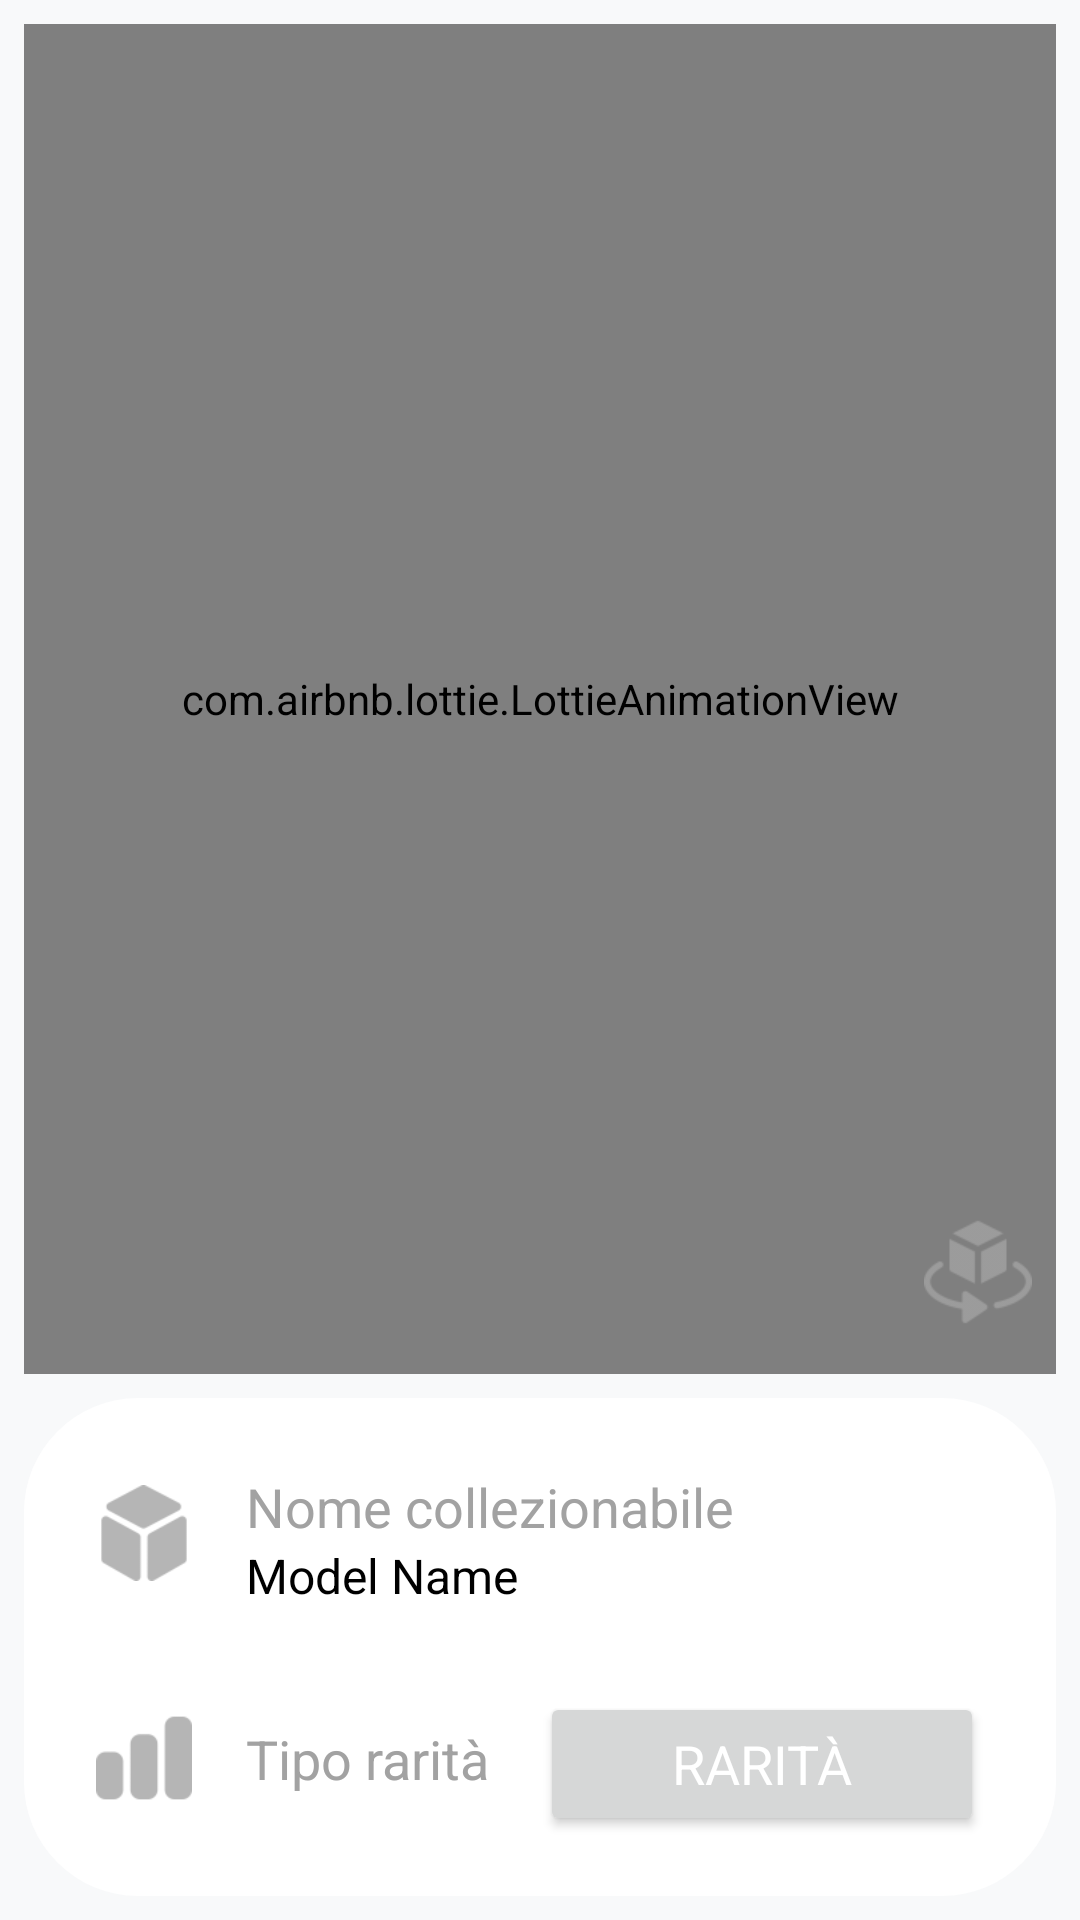

This screen was rendered from an Android layout file. Write that file and the resources it references.
<!-- AndroidManifest.xml: application theme Theme.VoxelGo -->
<!-- res/layout/fragment_collectible.xml -->
<?xml version="1.0" encoding="utf-8"?>
<androidx.constraintlayout.widget.ConstraintLayout xmlns:android="http://schemas.android.com/apk/res/android"
    xmlns:app="http://schemas.android.com/apk/res-auto"
    xmlns:tools="http://schemas.android.com/tools"
    android:layout_width="match_parent"
    android:layout_height="match_parent"
    android:background="?attr/colorSecondary"
    android:clickable="true"
    android:focusable="true">

    <WebView
        android:id="@+id/webViewCollectible"
        android:layout_width="match_parent"
        android:layout_height="0dp"
        android:layout_marginStart="8dp"
        android:layout_marginTop="8dp"
        android:layout_marginEnd="8dp"
        app:layout_constraintBottom_toTopOf="@+id/linearLayout"
        app:layout_constraintEnd_toEndOf="parent"
        app:layout_constraintStart_toStartOf="parent"
        app:layout_constraintTop_toTopOf="parent" />

    <ImageButton
        android:id="@+id/buttonRotate"
        android:layout_width="36dp"
        android:layout_height="36dp"
        android:layout_marginEnd="8dp"
        android:layout_marginBottom="16dp"
        android:background="@drawable/icon_model_rotation"
        android:contentDescription="@string/button_rotate"
        android:foreground="?android:attr/selectableItemBackground"
        app:layout_constraintBottom_toBottomOf="@+id/webViewCollectible"
        app:layout_constraintEnd_toEndOf="@+id/webViewCollectible" />

    <ImageButton
        android:id="@+id/buttonBack"
        android:layout_width="36dp"
        android:layout_height="36dp"
        android:layout_marginStart="16dp"
        android:layout_marginTop="16dp"
        android:background="@drawable/icon_back"
        android:contentDescription="buttonBack"
        android:foreground="?android:attr/selectableItemBackground"
        app:layout_constraintStart_toStartOf="@+id/webViewCollectible"
        app:layout_constraintTop_toTopOf="@+id/webViewCollectible" />

    <com.airbnb.lottie.LottieAnimationView
        android:id="@+id/lottieAnimationLoading"
        android:layout_width="256dp"
        android:layout_height="256dp"
        app:layout_constraintBottom_toBottomOf="@+id/webViewCollectible"
        app:layout_constraintEnd_toEndOf="parent"
        app:layout_constraintStart_toStartOf="parent"
        app:layout_constraintTop_toTopOf="@+id/webViewCollectible"
        app:lottie_autoPlay="true"
        app:lottie_fileName="loading.json"
        app:lottie_loop="true" />

    <LinearLayout
        android:id="@+id/linearLayout"
        android:layout_width="match_parent"
        android:layout_height="wrap_content"
        android:layout_margin="8dp"
        android:paddingVertical="8dp"
        android:orientation="vertical"
        android:background="@drawable/view_rounded"
        app:layout_constraintBottom_toBottomOf="parent"
        app:layout_constraintEnd_toEndOf="parent"
        app:layout_constraintStart_toStartOf="parent"
        app:layout_constraintTop_toBottomOf="@+id/webViewCollectible">

        <androidx.constraintlayout.widget.ConstraintLayout
            android:layout_width="match_parent"
            android:layout_height="match_parent"
            android:layout_marginHorizontal="24dp"
            android:layout_marginVertical="12dp">

            <ImageView
                android:id="@+id/imageCollectibleName"
                android:layout_width="32dp"
                android:layout_height="32dp"
                android:contentDescription="descrizione"
                android:src="@drawable/icon_collectible_name"
                app:layout_constraintBottom_toBottomOf="parent"
                app:layout_constraintStart_toStartOf="parent"
                app:layout_constraintTop_toTopOf="parent" />

            <TextView
                android:id="@+id/textViewModelName"
                android:layout_width="wrap_content"
                android:layout_height="wrap_content"
                android:layout_marginStart="18dp"
                android:layout_marginTop="4dp"
                android:text="@string/model_name"
                android:textColor="?attr/colorOnSurfaceVariant"
                android:textSize="18sp"
                app:layout_constraintStart_toEndOf="@+id/imageCollectibleName"
                app:layout_constraintTop_toTopOf="parent" />

            <TextView
                android:id="@+id/textViewCollectibleName"
                android:layout_width="wrap_content"
                android:layout_height="wrap_content"
                android:layout_marginStart="18dp"
                android:text="@string/collectible_name"
                android:textSize="16sp"
                android:textColor="?attr/colorOnSurface"
                app:layout_constraintStart_toEndOf="@+id/imageCollectibleName"
                app:layout_constraintTop_toBottomOf="@+id/textViewModelName" />
        </androidx.constraintlayout.widget.ConstraintLayout>

        <androidx.constraintlayout.widget.ConstraintLayout
            android:layout_width="match_parent"
            android:layout_height="wrap_content"
            android:layout_marginHorizontal="24dp"
            android:layout_marginVertical="12dp">

            <ImageView
                android:id="@+id/imageRarity"
                android:layout_width="32dp"
                android:layout_height="32dp"
                android:contentDescription="descrizione"
                android:src="@drawable/icon_collectible_rarity"
                app:layout_constraintBottom_toBottomOf="parent"
                app:layout_constraintStart_toStartOf="parent"
                app:layout_constraintTop_toTopOf="parent" />

            <TextView
                android:id="@+id/modelRarity"
                android:layout_width="wrap_content"
                android:layout_height="wrap_content"
                android:layout_marginStart="18dp"
                android:layout_marginTop="4dp"
                android:layout_marginBottom="4dp"
                android:text="@string/model_rarity"
                android:textColor="?attr/colorOnSurfaceVariant"
                android:textSize="18sp"
                app:layout_constraintBottom_toBottomOf="parent"
                app:layout_constraintStart_toEndOf="@+id/imageRarity"
                app:layout_constraintTop_toTopOf="parent" />

            <Button
                android:id="@+id/buttonRarity"
                android:layout_width="148dp"
                android:layout_height="wrap_content"
                android:layout_marginTop="4dp"
                android:text="@string/model_rarity_tipe"
                android:textColor="@color/white"
                android:textSize="18sp"
                app:layout_constraintBottom_toBottomOf="parent"
                app:layout_constraintEnd_toEndOf="parent"
                app:layout_constraintTop_toTopOf="parent" />
        </androidx.constraintlayout.widget.ConstraintLayout>

    </LinearLayout>

</androidx.constraintlayout.widget.ConstraintLayout>
<!-- resources referenced by this layout -->
<resources>
  <color name="white">#FFFFFF</color>
  <!-- drawable icon_collectible_name: png bitmap (drawable-hdpi, 789 bytes) -->
  <!-- drawable icon_collectible_rarity: png bitmap (drawable-hdpi, 477 bytes) -->
  <!-- drawable icon_model_rotation: png bitmap (drawable-hdpi, 923 bytes) -->
  <!-- drawable view_rounded (drawable) -->
  <?xml version="1.0" encoding="UTF-8"?>
  <shape xmlns:android="http://schemas.android.com/apk/res/android"
      android:shape="rectangle">
      <solid android:color="?attr/colorOnBackground" />
      <corners
          android:radius="38dp" >
      </corners>
  </shape>
  <string name="button_rotate">Button Rotate</string>
  <string name="collectible_name">Model Name</string>
  <string name="model_name">Nome collezionabile</string>
  <string name="model_rarity">Tipo rarità</string>
  <string name="model_rarity_tipe">Rarità</string>
  <style name="Theme.VoxelGo" parent="Theme.Material3.Light.NoActionBar">
  
          <item name="fontFamily">@font/sf_pro</item>
  
          <item name="colorPrimary">@color/red</item>
          <item name="colorOnPrimary">@color/red2</item>
          <item name="colorPrimaryContainer">@color/red3</item>
          <item name="colorOnPrimaryContainer">@color/red4</item>
          <item name="colorPrimaryInverse">@color/red5</item>
  
          <item name="colorSecondary">@color/whitegray</item>
          <item name="colorOnSecondary">@color/yellow2</item>
          <item name="colorSecondaryContainer">@color/white</item>
          <item name="colorOnSecondaryContainer">@color/red</item>
  
          <item name="colorTertiary">@color/green1</item>
          <item name="colorOnTertiary">@color/green2</item>
          <item name="colorTertiaryContainer">@color/green3</item>
          <item name="colorOnTertiaryContainer">@color/green4</item>
  
          <item name="android:colorBackground">@color/whitegray</item>
          <item name="colorOnBackground">@color/white</item>
          <item name="colorSurface">@color/blackgray</item>
          <item name="colorOnSurface">@color/black</item>
          <item name="colorSurfaceVariant">@color/purple3</item>
          <item name="colorOnSurfaceVariant">@color/gray</item>
          <item name="colorSurfaceInverse">@color/purple5</item>
          <item name="colorOnSurfaceInverse">@color/purple6</item>
  
          <item name="android:statusBarColor">@android:color/transparent</item>
  
          
          <item name="android:windowLightStatusBar">true</item>
  
          
          
  
      </style>
  <color name="red">#EF233C</color>
  <color name="red2">#FD3A2C</color>
  <color name="red3">#FD6459</color>
  <color name="red4">#FF9189</color>
  <color name="red5">#FFBABA</color>
  <color name="whitegray">#F8F9FA</color>
  <color name="yellow2">#FFDC5C</color>
  <color name="green1">#4FCA00</color>
  <color name="green2">#8EFF46</color>
  <color name="green3">#ADFF79</color>
  <color name="green4">#C8FFA6</color>
  <color name="blackgray">#1D1E20</color>
  <color name="black">#000000</color>
  <color name="purple3">#C169FF</color>
  <color name="gray">#A2A2A2</color>
  <color name="purple5">#E6C2FF</color>
  <color name="purple6">#F3E1FF</color>
</resources>
